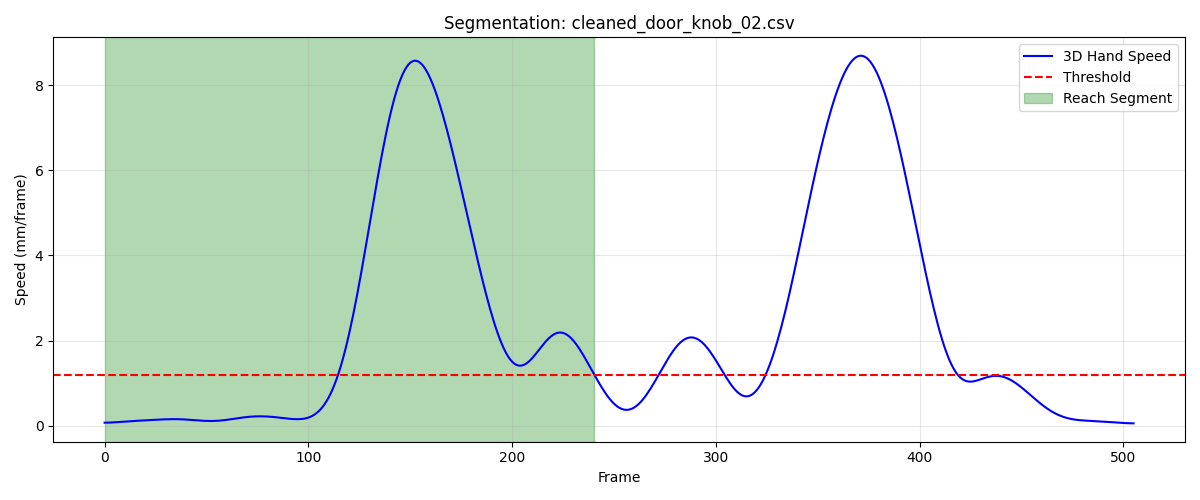

Values plotted in this chart, from the file beside it:
frame, sub_frame, shoulderr_x, shoulderr_y, shoulderr_z, humr1_x, humr1_y, humr1_z, humr2_x, humr2_y, humr2_z, humr3_x, humr3_y, humr3_z, humr4_x, humr4_y, humr4_z, humr5_x, humr5_y, humr5_z, humr6_x, humr6_y, humr6_z, humr7_x
1, 0, 237.1, -767.4, 804.6, 273.7, -727.7, 637.6, 281, -724.5, 565.5, 286.4, -778.2, 637.3, 230.4, -685.1, 615.6, 287.9, -786.3, 578.6, 243.8, -694.2, 561.6, 219.4
2, 0, 237.1, -767.5, 804.5, 273.7, -727.8, 637.6, 281, -724.6, 565.4, 286.3, -778.3, 637.2, 230.4, -685.1, 615.6, 287.9, -786.4, 578.5, 243.8, -694.2, 561.5, 219.3
3, 0, 237.1, -767.7, 804.4, 273.7, -727.8, 637.5, 281, -724.6, 565.4, 286.3, -778.3, 637.1, 230.4, -685.2, 615.5, 287.8, -786.4, 578.5, 243.8, -694.3, 561.5, 219.3
4, 0, 237.1, -767.8, 804.4, 273.6, -727.9, 637.5, 281, -724.6, 565.3, 286.2, -778.4, 637.1, 230.4, -685.2, 615.5, 287.7, -786.4, 578.4, 243.8, -694.3, 561.5, 219.2
5, 0, 237.1, -767.9, 804.3, 273.6, -728, 637.4, 281, -724.6, 565.3, 286.2, -778.5, 637, 230.4, -685.2, 615.5, 287.7, -786.5, 578.3, 243.7, -694.3, 561.4, 219.2
6, 0, 237.1, -768, 804.2, 273.6, -728, 637.4, 281, -724.7, 565.2, 286.1, -778.6, 636.9, 230.4, -685.3, 615.4, 287.6, -786.5, 578.3, 243.7, -694.3, 561.4, 219.1
7, 0, 237, -768.1, 804.2, 273.6, -728.1, 637.3, 280.9, -724.7, 565.2, 286.1, -778.6, 636.9, 230.4, -685.3, 615.4, 287.5, -786.6, 578.2, 243.7, -694.4, 561.4, 219
8, 0, 237, -768.2, 804.1, 273.5, -728.2, 637.3, 280.9, -724.7, 565.2, 286, -778.7, 636.8, 230.4, -685.3, 615.4, 287.5, -786.6, 578.1, 243.6, -694.4, 561.3, 218.9
9, 0, 237, -768.3, 804.1, 273.5, -728.2, 637.2, 280.9, -724.7, 565.1, 286, -778.8, 636.7, 230.5, -685.3, 615.4, 287.4, -786.6, 578, 243.6, -694.4, 561.3, 218.8
10, 0, 237, -768.4, 804, 273.4, -728.3, 637.2, 280.8, -724.8, 565.1, 285.9, -778.8, 636.6, 230.5, -685.3, 615.3, 287.3, -786.7, 578, 243.6, -694.5, 561.2, 218.8
11, 0, 237, -768.5, 804, 273.4, -728.3, 637.1, 280.8, -724.8, 565, 285.9, -778.9, 636.6, 230.4, -685.4, 615.3, 287.3, -786.7, 577.9, 243.5, -694.5, 561.2, 218.7
12, 0, 237, -768.5, 803.9, 273.4, -728.4, 637.1, 280.8, -724.8, 565, 285.9, -778.9, 636.5, 230.4, -685.4, 615.3, 287.2, -786.7, 577.8, 243.5, -694.5, 561.2, 218.6
13, 0, 237.1, -768.6, 803.9, 273.3, -728.4, 637, 280.7, -724.8, 564.9, 285.9, -779, 636.5, 230.4, -685.4, 615.3, 287.2, -786.7, 577.8, 243.4, -694.5, 561.1, 218.6
14, 0, 237.1, -768.7, 803.9, 273.3, -728.4, 637, 280.6, -724.9, 564.9, 285.8, -779, 636.4, 230.3, -685.4, 615.2, 287.2, -786.7, 577.7, 243.4, -694.5, 561.1, 218.5
15, 0, 237.1, -768.7, 803.9, 273.3, -728.4, 636.9, 280.6, -724.9, 564.8, 285.8, -779, 636.4, 230.3, -685.5, 615.2, 287.1, -786.8, 577.7, 243.3, -694.6, 561.1, 218.4
16, 0, 237.1, -768.7, 803.8, 273.2, -728.5, 636.9, 280.5, -724.9, 564.8, 285.8, -779, 636.3, 230.2, -685.5, 615.2, 287.1, -786.8, 577.7, 243.3, -694.6, 561.1, 218.4
17, 0, 237.2, -768.8, 803.8, 273.2, -728.5, 636.9, 280.5, -724.9, 564.7, 285.8, -779, 636.3, 230.2, -685.6, 615.1, 287.1, -786.8, 577.6, 243.2, -694.6, 561, 218.3
18, 0, 237.2, -768.8, 803.8, 273.2, -728.5, 636.8, 280.5, -725, 564.7, 285.9, -779, 636.3, 230.1, -685.6, 615.1, 287.1, -786.8, 577.6, 243.2, -694.6, 561, 218.3
19, 0, 237.2, -768.8, 803.8, 273.2, -728.5, 636.8, 280.4, -725, 564.6, 285.9, -779, 636.2, 230.1, -685.7, 615, 287.1, -786.8, 577.6, 243.2, -694.7, 561, 218.3
20, 0, 237.3, -768.9, 803.8, 273.2, -728.5, 636.8, 280.4, -725, 564.6, 285.9, -779, 636.2, 230, -685.7, 615, 287.1, -786.8, 577.5, 243.1, -694.7, 561, 218.3
21, 0, 237.3, -768.9, 803.7, 273.2, -728.6, 636.7, 280.4, -725.1, 564.6, 285.9, -779.1, 636.2, 230, -685.8, 615, 287.1, -786.9, 577.5, 243.1, -694.8, 560.9, 218.2
22, 0, 237.4, -768.9, 803.7, 273.2, -728.6, 636.7, 280.4, -725.1, 564.5, 286, -779.1, 636.1, 230, -685.8, 614.9, 287.1, -786.9, 577.5, 243.1, -694.8, 560.9, 218.2
23, 0, 237.4, -768.9, 803.7, 273.3, -728.6, 636.7, 280.4, -725.2, 564.5, 286, -779.1, 636.1, 230.1, -685.8, 614.9, 287.1, -787, 577.4, 243.1, -694.9, 560.9, 218.2
24, 0, 237.5, -769, 803.7, 273.3, -728.7, 636.6, 280.4, -725.3, 564.4, 286, -779.2, 636.1, 230.1, -685.9, 614.9, 287.1, -787, 577.4, 243.1, -695, 560.8, 218.1
25, 0, 237.5, -769, 803.6, 273.3, -728.7, 636.6, 280.4, -725.4, 564.4, 286, -779.2, 636, 230.2, -685.9, 614.9, 287.1, -787.1, 577.3, 243.2, -695, 560.8, 218.1
26, 0, 237.6, -769, 803.6, 273.4, -728.8, 636.5, 280.4, -725.4, 564.3, 286, -779.3, 636, 230.3, -685.9, 614.8, 287.1, -787.2, 577.3, 243.2, -695.1, 560.7, 218.1
27, 0, 237.6, -769, 803.5, 273.4, -728.9, 636.5, 280.5, -725.5, 564.3, 286, -779.4, 635.9, 230.3, -686, 614.8, 287.1, -787.3, 577.2, 243.2, -695.1, 560.7, 218.1
28, 0, 237.7, -769.1, 803.5, 273.5, -728.9, 636.4, 280.5, -725.6, 564.2, 286.1, -779.5, 635.9, 230.4, -686, 614.8, 287.1, -787.4, 577.2, 243.3, -695.2, 560.6, 218
29, 0, 237.8, -769.1, 803.4, 273.5, -729, 636.4, 280.6, -725.7, 564.2, 286.1, -779.6, 635.8, 230.5, -686.1, 614.7, 287.1, -787.4, 577.1, 243.4, -695.3, 560.6, 218
30, 0, 237.8, -769.1, 803.4, 273.6, -729.1, 636.3, 280.6, -725.8, 564.1, 286.1, -779.7, 635.7, 230.6, -686.1, 614.6, 287.1, -787.5, 577, 243.4, -695.3, 560.5, 218
31, 0, 237.9, -769.2, 803.3, 273.6, -729.2, 636.2, 280.7, -725.8, 564, 286.1, -779.7, 635.7, 230.7, -686.2, 614.6, 287.1, -787.6, 577, 243.5, -695.4, 560.4, 218
32, 0, 237.9, -769.2, 803.2, 273.7, -729.2, 636.1, 280.7, -725.9, 564, 286.1, -779.8, 635.6, 230.7, -686.3, 614.5, 287.1, -787.7, 576.9, 243.6, -695.5, 560.3, 218
33, 0, 238, -769.2, 803.2, 273.7, -729.3, 636.1, 280.8, -726, 563.9, 286.1, -779.9, 635.5, 230.8, -686.3, 614.4, 287.1, -787.8, 576.8, 243.6, -695.5, 560.2, 218
34, 0, 238.1, -769.2, 803.1, 273.8, -729.4, 636, 280.8, -726, 563.8, 286.1, -780, 635.4, 230.9, -686.4, 614.4, 287.1, -787.9, 576.8, 243.7, -695.6, 560.1, 218
35, 0, 238.1, -769.2, 803, 273.8, -729.4, 635.9, 280.9, -726.1, 563.8, 286.1, -780.1, 635.4, 230.9, -686.5, 614.3, 287.1, -788, 576.7, 243.8, -695.6, 560.1, 218
36, 0, 238.2, -769.2, 803, 273.9, -729.5, 635.8, 281, -726.1, 563.7, 286.2, -780.1, 635.3, 231, -686.5, 614.2, 287.2, -788, 576.6, 243.8, -695.6, 560, 218
37, 0, 238.3, -769.2, 802.9, 273.9, -729.5, 635.8, 281, -726.2, 563.6, 286.2, -780.2, 635.2, 231.1, -686.5, 614.1, 287.2, -788.1, 576.5, 243.9, -695.7, 559.9, 218
38, 0, 238.3, -769.2, 802.8, 274, -729.6, 635.7, 281.1, -726.2, 563.6, 286.2, -780.2, 635.2, 231.1, -686.6, 614, 287.3, -788.2, 576.5, 244, -695.7, 559.8, 218.1
39, 0, 238.4, -769.2, 802.8, 274.1, -729.6, 635.6, 281.2, -726.2, 563.5, 286.2, -780.3, 635.1, 231.2, -686.6, 614, 287.3, -788.2, 576.4, 244.1, -695.7, 559.7, 218.1
40, 0, 238.5, -769.2, 802.7, 274.1, -729.6, 635.6, 281.2, -726.3, 563.5, 286.3, -780.3, 635.1, 231.3, -686.6, 613.9, 287.3, -788.2, 576.4, 244.1, -695.8, 559.7, 218.1
41, 0, 238.5, -769.1, 802.7, 274.2, -729.7, 635.5, 281.3, -726.3, 563.4, 286.3, -780.3, 635, 231.3, -686.6, 613.9, 287.4, -788.3, 576.4, 244.2, -695.8, 559.6, 218.1
42, 0, 238.6, -769.1, 802.6, 274.2, -729.7, 635.5, 281.4, -726.3, 563.4, 286.3, -780.4, 635, 231.4, -686.6, 613.8, 287.4, -788.3, 576.3, 244.3, -695.8, 559.6, 218.1
43, 0, 238.6, -769, 802.6, 274.3, -729.7, 635.4, 281.4, -726.3, 563.4, 286.4, -780.4, 635, 231.5, -686.6, 613.7, 287.4, -788.3, 576.3, 244.3, -695.8, 559.5, 218.2
44, 0, 238.7, -769, 802.6, 274.4, -729.7, 635.4, 281.5, -726.4, 563.3, 286.4, -780.4, 634.9, 231.6, -686.6, 613.7, 287.5, -788.4, 576.3, 244.4, -695.8, 559.5, 218.2
45, 0, 238.8, -768.9, 802.5, 274.5, -729.7, 635.3, 281.6, -726.4, 563.3, 286.5, -780.4, 634.9, 231.7, -686.6, 613.6, 287.5, -788.4, 576.2, 244.5, -695.9, 559.4, 218.2
46, 0, 238.8, -768.8, 802.5, 274.5, -729.7, 635.3, 281.6, -726.4, 563.2, 286.5, -780.4, 634.9, 231.7, -686.6, 613.6, 287.5, -788.4, 576.2, 244.5, -695.9, 559.4, 218.2
47, 0, 238.9, -768.8, 802.4, 274.6, -729.7, 635.3, 281.7, -726.4, 563.2, 286.6, -780.4, 634.9, 231.8, -686.6, 613.6, 287.6, -788.4, 576.2, 244.6, -695.9, 559.4, 218.2
48, 0, 238.9, -768.7, 802.4, 274.7, -729.6, 635.2, 281.7, -726.5, 563.1, 286.6, -780.4, 634.8, 231.9, -686.5, 613.5, 287.6, -788.4, 576.2, 244.6, -695.9, 559.3, 218.2
49, 0, 239, -768.6, 802.4, 274.7, -729.6, 635.2, 281.7, -726.5, 563.1, 286.6, -780.4, 634.8, 231.9, -686.5, 613.5, 287.6, -788.4, 576.1, 244.7, -695.9, 559.3, 218.3
50, 0, 239.1, -768.5, 802.3, 274.8, -729.6, 635.1, 281.8, -726.5, 563, 286.7, -780.3, 634.8, 232, -686.4, 613.4, 287.6, -788.4, 576.1, 244.8, -695.8, 559.2, 218.3
51, 0, 239.1, -768.4, 802.3, 274.8, -729.5, 635.1, 281.8, -726.5, 562.9, 286.7, -780.3, 634.7, 232.1, -686.4, 613.4, 287.6, -788.4, 576.1, 244.8, -695.8, 559.2, 218.3
52, 0, 239.2, -768.2, 802.3, 274.8, -729.4, 635.1, 281.8, -726.4, 562.9, 286.7, -780.2, 634.7, 232.1, -686.3, 613.3, 287.7, -788.3, 576.1, 244.8, -695.7, 559.1, 218.3
53, 0, 239.2, -768.1, 802.3, 274.9, -729.3, 635, 281.8, -726.4, 562.8, 286.7, -780.1, 634.6, 232.2, -686.2, 613.3, 287.7, -788.2, 576, 244.9, -695.7, 559.1, 218.3
54, 0, 239.3, -768, 802.2, 274.9, -729.2, 635, 281.8, -726.3, 562.7, 286.8, -780, 634.6, 232.2, -686.1, 613.2, 287.7, -788.2, 576, 244.9, -695.6, 559, 218.3
55, 0, 239.3, -767.8, 802.2, 274.9, -729.1, 634.9, 281.8, -726.2, 562.7, 286.8, -779.9, 634.6, 232.2, -686, 613.2, 287.7, -788, 576, 244.9, -695.4, 559, 218.3
56, 0, 239.3, -767.7, 802.2, 274.9, -729, 634.9, 281.8, -726.1, 562.6, 286.8, -779.7, 634.5, 232.2, -685.9, 613.1, 287.7, -787.9, 575.9, 244.9, -695.3, 559, 218.3
57, 0, 239.4, -767.6, 802.1, 275, -728.9, 634.8, 281.8, -726, 562.6, 286.9, -779.6, 634.5, 232.2, -685.8, 613.1, 287.8, -787.8, 575.9, 244.9, -695.2, 558.9, 218.3
58, 0, 239.4, -767.4, 802.1, 275, -728.7, 634.8, 281.8, -725.9, 562.5, 286.9, -779.4, 634.5, 232.3, -685.6, 613.1, 287.8, -787.6, 575.9, 244.9, -695, 558.9, 218.3
59, 0, 239.5, -767.2, 802.1, 275, -728.5, 634.8, 281.8, -725.7, 562.5, 286.9, -779.3, 634.4, 232.3, -685.5, 613, 287.8, -787.5, 575.8, 244.9, -694.9, 558.9, 218.3
60, 0, 239.5, -767.1, 802.1, 275, -728.4, 634.7, 281.8, -725.5, 562.5, 286.9, -779.1, 634.4, 232.3, -685.3, 613, 287.9, -787.3, 575.8, 244.9, -694.7, 558.8, 218.4
... 181 more rows
